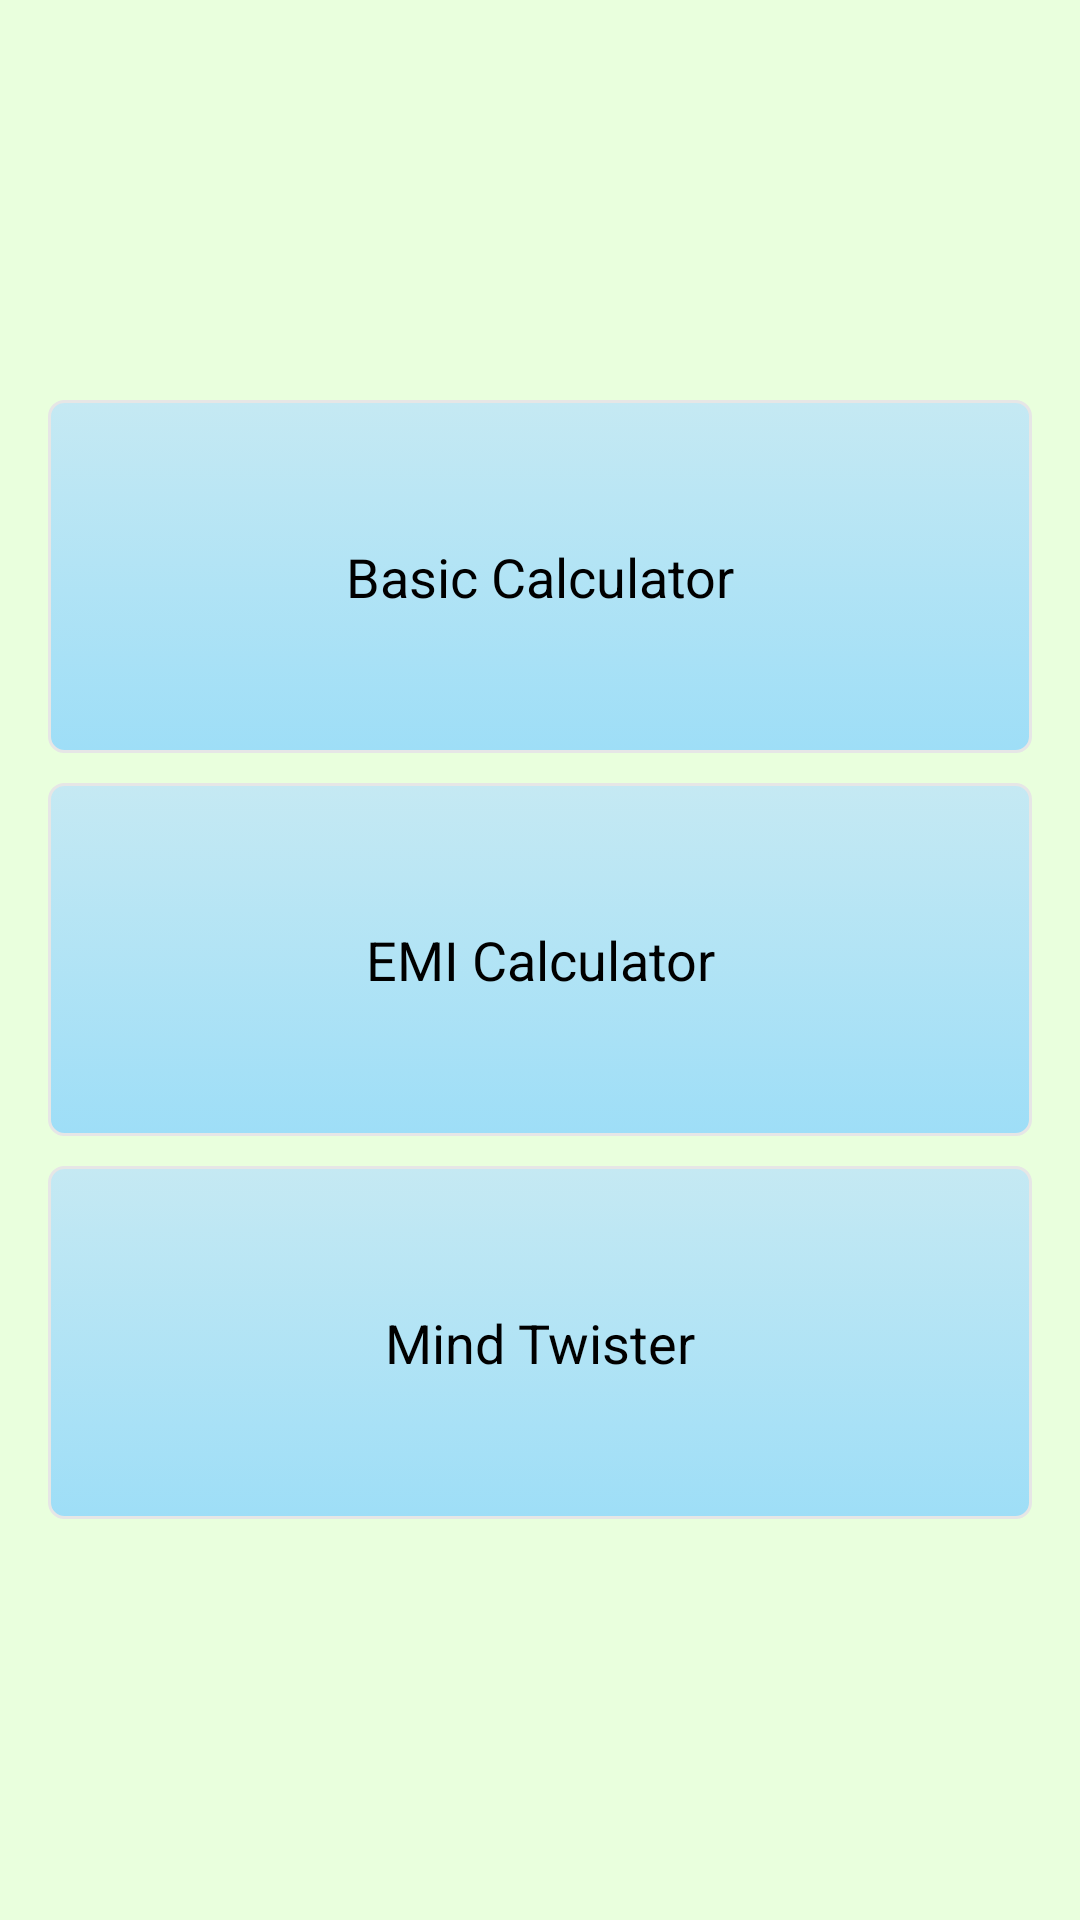

This screen was rendered from an Android layout file. Write that file and the resources it references.
<!-- AndroidManifest.xml: application theme AppTheme -->
<!-- res/layout/activity_main.xml -->
<LinearLayout xmlns:android="http://schemas.android.com/apk/res/android"
    xmlns:tools="http://schemas.android.com/tools"
    android:layout_width="match_parent"
    android:layout_height="match_parent"
    android:paddingLeft="@dimen/activity_horizontal_margin"
    android:paddingRight="@dimen/activity_horizontal_margin"
    android:paddingTop="@dimen/activity_horizontal_margin"
    android:paddingBottom="@dimen/activity_vertical_margin"
    android:orientation="vertical"
    android:background="#ffe9ffdd"
    tools:context=".MainActivity"
    android:weightSum="5"
    >
    <TextView
        android:layout_width="match_parent"
        android:layout_height="0dp"
        android:layout_weight="1"/>
    <Button

        android:layout_width="match_parent"
        android:layout_height="0dp"
        android:layout_weight="1"
        android:text="@string/BasicCalculator"
        android:background="@drawable/button_main"
        android:fontFamily="sans-serif"
        android:onClick="startBasicCalculator"
        />

    <Button
        android:layout_marginTop="10dp"
        android:layout_width="match_parent"
        android:layout_height="0dp"
        android:layout_weight="1"
        android:background="@drawable/button_main"
        android:fontFamily="sans-serif"
        android:text="@string/EMICalculator"
        android:onClick="startEMICalculator"
        />
    <Button
        android:layout_marginTop="10dp"
        android:layout_width="match_parent"
        android:layout_height="0dp"
        android:layout_weight="1"
        android:background="@drawable/button_main"
        android:fontFamily="sans-serif"
        android:text="Mind Twister"
        android:onClick="startKidsCalculator"
        />
    <TextView
        android:layout_width="match_parent"
        android:layout_height="0dp"
        android:layout_weight="1"/>


 </LinearLayout>
<!-- resources referenced by this layout -->
<resources>
  <dimen name="activity_horizontal_margin">16dp</dimen>
  <dimen name="activity_vertical_margin">16dp</dimen>
  <!-- drawable button_main (drawable-hdpi) -->
  <?xml version="1.0" encoding="utf-8"?>
  <selector xmlns:android="http://schemas.android.com/apk/res/android">
      <item android:state_pressed="true"   android:drawable="@color/pressed_color"/>
      <item android:state_focused="true"   android:drawable="@color/focused_color"/>
      <item android:drawable="@color/default_color">
          <shape android:shape="rectangle"  >
              <corners android:radius="3dip" />
              <stroke android:width="1dip" android:color="#5e7974" />
              <gradient android:angle="-90" android:startColor="#8dbab3" android:endColor="#58857e" />
          </shape>
       </item>
  
  </selector>
  <string name="BasicCalculator">Basic Calculator</string>
  <string name="EMICalculator">EMI Calculator</string>
  <style name="AppTheme" parent="android:Theme.Holo.Light.DarkActionBar">
          
          <item name="android:actionBarStyle">@style/MyActionBar</item>
      </style>
  <color name="pressed_color">#2ECCFA</color>
  <color name="focused_color">#ff0</color>
  <color name="default_color">#CEECF5</color>
  <style name="MyActionBar" parent="@android:style/Widget.Holo.Light.ActionBar.Solid.Inverse">
          <item name="android:background">#000000</item>
          <item name="android:titleTextStyle">@style/MyActionBarTitleText</item>
      </style>
  <style name="MyActionBarTitleText" parent="android:TextAppearance.Holo.Widget.ActionBar.Title">
          <item name="android:textColor">#ffffff</item>
      </style>
</resources>
